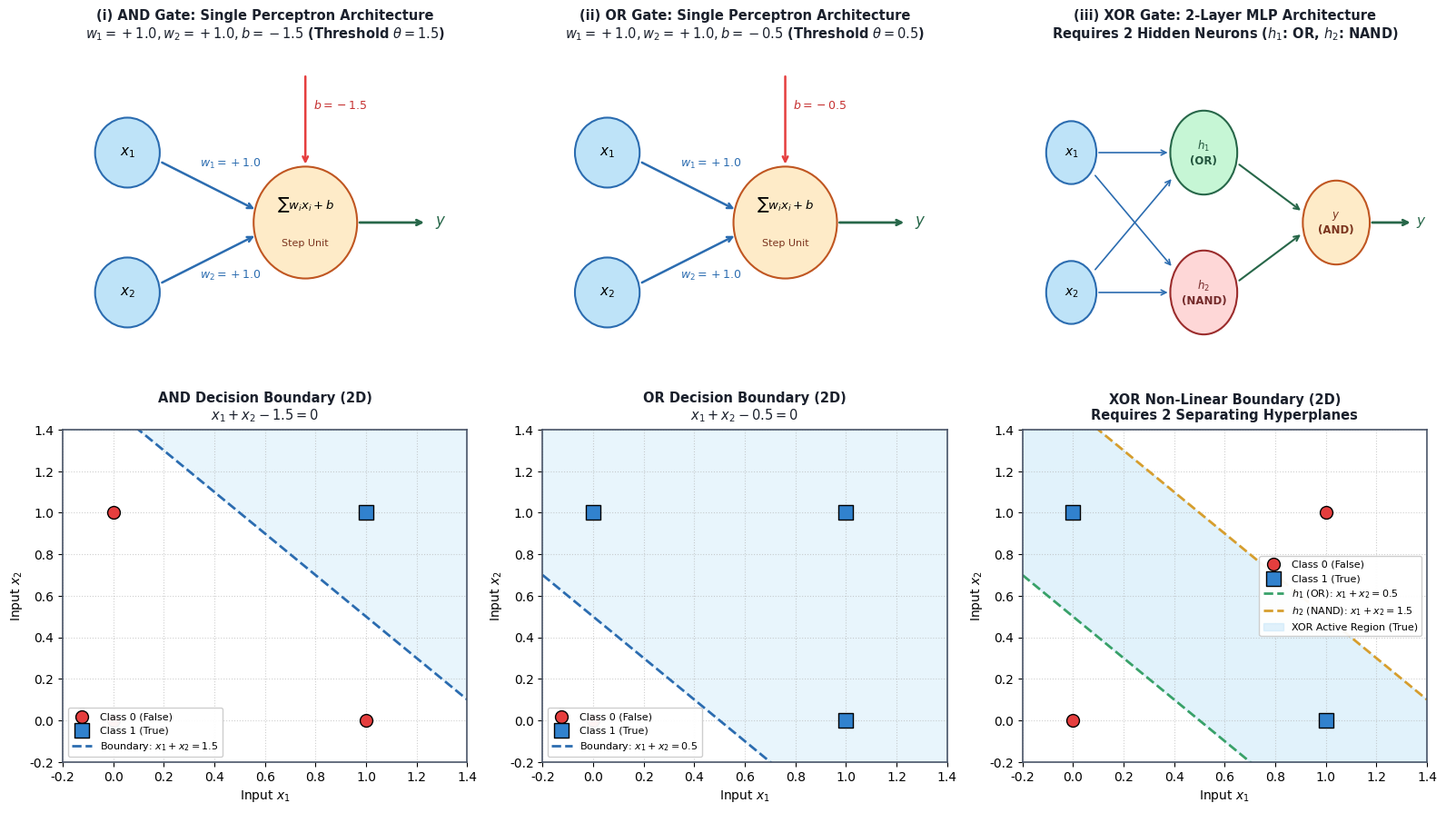
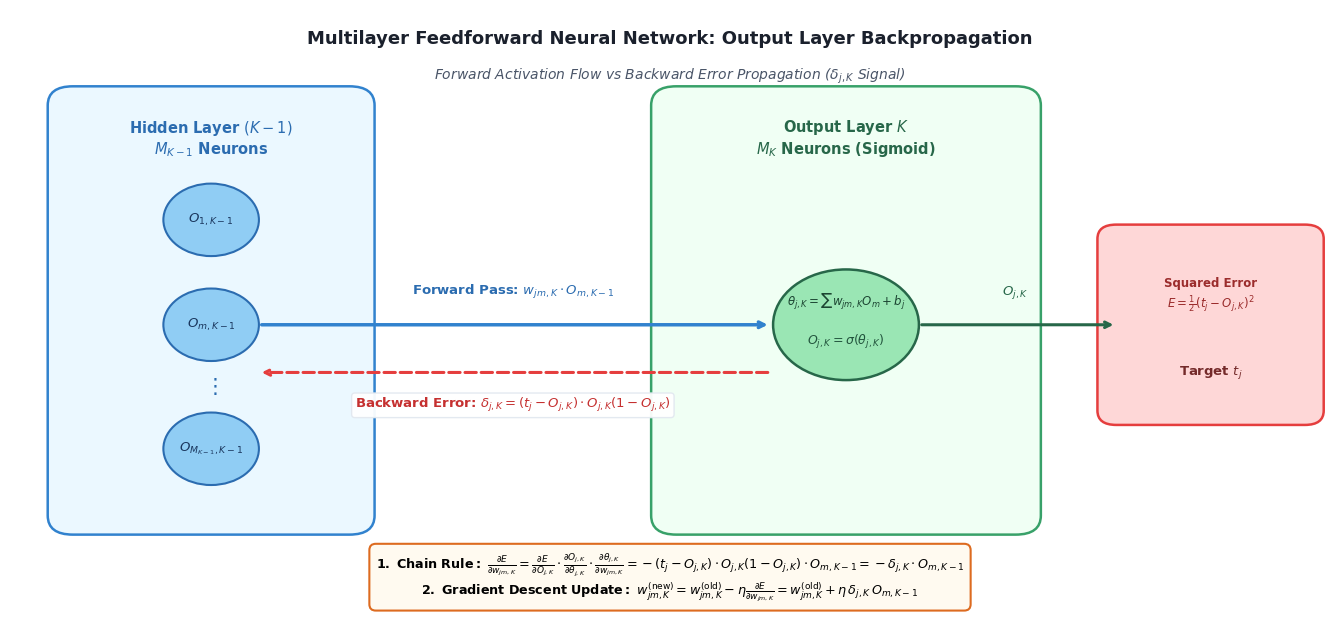
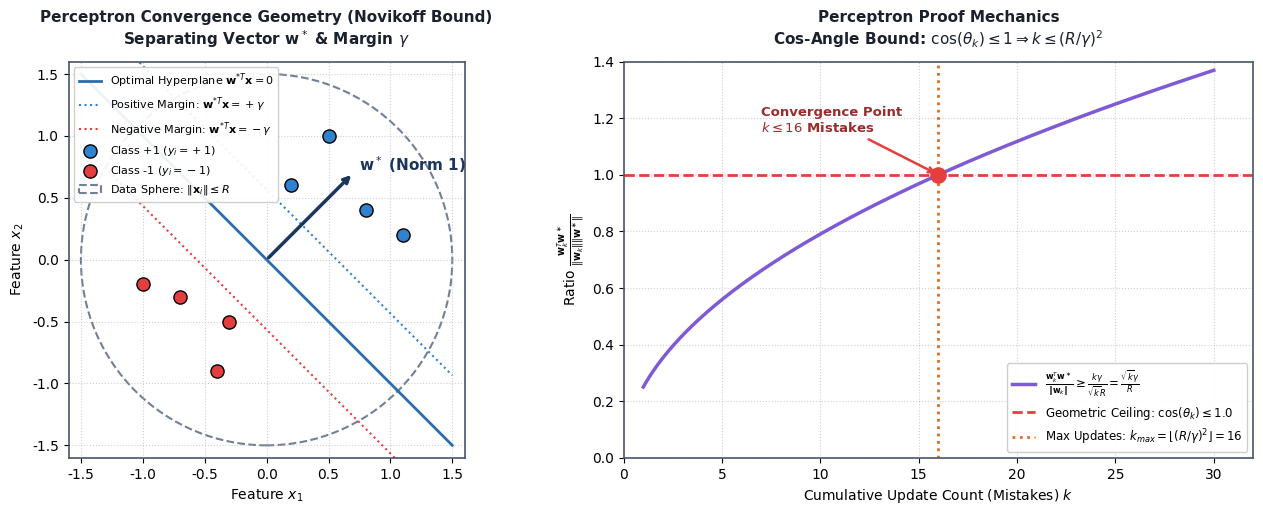

Generate these figures, in order, with matplotlib:
import os
import numpy as np
import matplotlib.pyplot as plt
import matplotlib.patches as patches

# Set clean font and styling
plt.rcParams['font.sans-serif'] = 'DejaVu Sans'
plt.rcParams['font.family'] = 'sans-serif'
plt.rcParams['axes.edgecolor'] = '#4a5568'
plt.rcParams['axes.linewidth'] = 1.2

OUT_DIR = r"c:\PROJECTS\Learnmat\academics\ml\pyq_images"
os.makedirs(OUT_DIR, exist_ok=True)

# ==============================================================================
# FIGURE 1: Logic Gates Architecture & XOR Non-Linearity
# ==============================================================================
def make_fig1():
    fig = plt.figure(figsize=(16, 9), dpi=300)
    
    # ------------------ Row 1: Architectures ------------------
    # AND Gate Architecture
    ax_arch1 = fig.add_subplot(2, 3, 1)
    ax_arch1.set_xlim(-0.2, 2.3)
    ax_arch1.set_ylim(-0.2, 1.7)
    ax_arch1.axis('off')
    ax_arch1.set_title("(i) AND Gate: Single Perceptron Architecture\n$w_1=+1.0, w_2=+1.0, b=-1.5$ (Threshold $\\theta=1.5$)",
                       fontsize=10.5, fontweight='bold', pad=8, color='#1a202c')
    
    # Input nodes
    c_x1 = plt.Circle((0.2, 1.1), 0.20, facecolor='#bee3f8', edgecolor='#2b6cb0', lw=1.5, zorder=4)
    c_x2 = plt.Circle((0.2, 0.3), 0.20, facecolor='#bee3f8', edgecolor='#2b6cb0', lw=1.5, zorder=4)
    ax_arch1.add_patch(c_x1)
    ax_arch1.add_patch(c_x2)
    ax_arch1.text(0.2, 1.1, "$x_1$", ha='center', va='center', fontsize=11, fontweight='bold', zorder=10)
    ax_arch1.text(0.2, 0.3, "$x_2$", ha='center', va='center', fontsize=11, fontweight='bold', zorder=10)
    
    # Neuron node
    c_sum = plt.Circle((1.3, 0.7), 0.32, facecolor='#feebc8', edgecolor='#c05621', lw=1.5, zorder=4)
    ax_arch1.add_patch(c_sum)
    ax_arch1.text(1.3, 0.80, r"$\sum w_i x_i + b$", ha='center', va='center', fontsize=9.5, fontweight='bold', zorder=10)
    ax_arch1.text(1.3, 0.58, "Step Unit", ha='center', va='center', fontsize=8, color='#7b341e', zorder=10)
    
    # Connections
    ax_arch1.annotate("", xy=(1.00, 0.77), xytext=(0.40, 1.05),
                      arrowprops=dict(arrowstyle="->", color="#2b6cb0", lw=1.8))
    ax_arch1.text(0.65, 1.02, "$w_1 = +1.0$", fontsize=9, fontweight='bold', color='#2b6cb0', zorder=10)
    
    ax_arch1.annotate("", xy=(1.00, 0.63), xytext=(0.40, 0.35),
                      arrowprops=dict(arrowstyle="->", color="#2b6cb0", lw=1.8))
    ax_arch1.text(0.65, 0.38, "$w_2 = +1.0$", fontsize=9, fontweight='bold', color='#2b6cb0', zorder=10)
    
    # Bias input
    ax_arch1.annotate("", xy=(1.3, 1.02), xytext=(1.3, 1.55),
                      arrowprops=dict(arrowstyle="->", color="#e53e3e", lw=1.8))
    ax_arch1.text(1.35, 1.35, "$b = -1.5$", fontsize=9, fontweight='bold', color='#c53030', zorder=10)
    
    # Output
    ax_arch1.annotate("", xy=(2.05, 0.7), xytext=(1.62, 0.7),
                      arrowprops=dict(arrowstyle="->", color="#276749", lw=2.0))
    ax_arch1.text(2.1, 0.7, "$y$", ha='left', va='center', fontsize=12, fontweight='bold', color='#276749', zorder=10)

    # OR Gate Architecture
    ax_arch2 = fig.add_subplot(2, 3, 2)
    ax_arch2.set_xlim(-0.2, 2.3)
    ax_arch2.set_ylim(-0.2, 1.7)
    ax_arch2.axis('off')
    ax_arch2.set_title("(ii) OR Gate: Single Perceptron Architecture\n$w_1=+1.0, w_2=+1.0, b=-0.5$ (Threshold $\\theta=0.5$)",
                       fontsize=10.5, fontweight='bold', pad=8, color='#1a202c')
    
    c_x1_or = plt.Circle((0.2, 1.1), 0.20, facecolor='#bee3f8', edgecolor='#2b6cb0', lw=1.5, zorder=4)
    c_x2_or = plt.Circle((0.2, 0.3), 0.20, facecolor='#bee3f8', edgecolor='#2b6cb0', lw=1.5, zorder=4)
    ax_arch2.add_patch(c_x1_or)
    ax_arch2.add_patch(c_x2_or)
    ax_arch2.text(0.2, 1.1, "$x_1$", ha='center', va='center', fontsize=11, fontweight='bold', zorder=10)
    ax_arch2.text(0.2, 0.3, "$x_2$", ha='center', va='center', fontsize=11, fontweight='bold', zorder=10)
    
    c_sum_or = plt.Circle((1.3, 0.7), 0.32, facecolor='#feebc8', edgecolor='#c05621', lw=1.5, zorder=4)
    ax_arch2.add_patch(c_sum_or)
    ax_arch2.text(1.3, 0.80, r"$\sum w_i x_i + b$", ha='center', va='center', fontsize=9.5, fontweight='bold', zorder=10)
    ax_arch2.text(1.3, 0.58, "Step Unit", ha='center', va='center', fontsize=8, color='#7b341e', zorder=10)
    
    ax_arch2.annotate("", xy=(1.00, 0.77), xytext=(0.40, 1.05),
                      arrowprops=dict(arrowstyle="->", color="#2b6cb0", lw=1.8))
    ax_arch2.text(0.65, 1.02, "$w_1 = +1.0$", fontsize=9, fontweight='bold', color='#2b6cb0', zorder=10)
    
    ax_arch2.annotate("", xy=(1.00, 0.63), xytext=(0.40, 0.35),
                      arrowprops=dict(arrowstyle="->", color="#2b6cb0", lw=1.8))
    ax_arch2.text(0.65, 0.38, "$w_2 = +1.0$", fontsize=9, fontweight='bold', color='#2b6cb0', zorder=10)
    
    ax_arch2.annotate("", xy=(1.3, 1.02), xytext=(1.3, 1.55),
                      arrowprops=dict(arrowstyle="->", color="#e53e3e", lw=1.8))
    ax_arch2.text(1.35, 1.35, "$b = -0.5$", fontsize=9, fontweight='bold', color='#c53030', zorder=10)
    
    ax_arch2.annotate("", xy=(2.05, 0.7), xytext=(1.62, 0.7),
                      arrowprops=dict(arrowstyle="->", color="#276749", lw=2.0))
    ax_arch2.text(2.1, 0.7, "$y$", ha='left', va='center', fontsize=12, fontweight='bold', color='#276749', zorder=10)

    # XOR Gate Architecture (2-Layer Network)
    ax_arch3 = fig.add_subplot(2, 3, 3)
    ax_arch3.set_xlim(-0.2, 2.7)
    ax_arch3.set_ylim(-0.2, 1.7)
    ax_arch3.axis('off')
    ax_arch3.set_title("(iii) XOR Gate: 2-Layer MLP Architecture\nRequires 2 Hidden Neurons ($h_1$: OR, $h_2$: NAND)",
                       fontsize=10.5, fontweight='bold', pad=8, color='#1a202c')
    
    # Inputs
    c_x1_xor = plt.Circle((0.15, 1.1), 0.18, facecolor='#bee3f8', edgecolor='#2b6cb0', lw=1.5, zorder=4)
    c_x2_xor = plt.Circle((0.15, 0.3), 0.18, facecolor='#bee3f8', edgecolor='#2b6cb0', lw=1.5, zorder=4)
    ax_arch3.add_patch(c_x1_xor)
    ax_arch3.add_patch(c_x2_xor)
    ax_arch3.text(0.15, 1.1, "$x_1$", ha='center', va='center', fontsize=10, fontweight='bold', zorder=10)
    ax_arch3.text(0.15, 0.3, "$x_2$", ha='center', va='center', fontsize=10, fontweight='bold', zorder=10)
    
    # Hidden Neurons
    c_h1 = plt.Circle((1.1, 1.1), 0.24, facecolor='#c6f6d5', edgecolor='#276749', lw=1.5, zorder=4)
    c_h2 = plt.Circle((1.1, 0.3), 0.24, facecolor='#fed7d7', edgecolor='#9b2c2c', lw=1.5, zorder=4)
    ax_arch3.add_patch(c_h1)
    ax_arch3.add_patch(c_h2)
    ax_arch3.text(1.1, 1.1, "$h_1$\n(OR)", ha='center', va='center', fontsize=8.5, fontweight='bold', color='#22543d', zorder=10)
    ax_arch3.text(1.1, 0.3, "$h_2$\n(NAND)", ha='center', va='center', fontsize=8.5, fontweight='bold', color='#742a2a', zorder=10)
    
    # Output Neuron
    c_out = plt.Circle((2.05, 0.7), 0.24, facecolor='#feebc8', edgecolor='#c05621', lw=1.5, zorder=4)
    ax_arch3.add_patch(c_out)
    ax_arch3.text(2.05, 0.7, "$y$\n(AND)", ha='center', va='center', fontsize=8.5, fontweight='bold', color='#7b341e', zorder=10)
    
    # Connecting Arrows
    ax_arch3.annotate("", xy=(0.86, 1.1), xytext=(0.33, 1.1), arrowprops=dict(arrowstyle="->", color="#2b6cb0", lw=1.2))
    ax_arch3.annotate("", xy=(0.86, 0.3), xytext=(0.33, 0.3), arrowprops=dict(arrowstyle="->", color="#2b6cb0", lw=1.2))
    ax_arch3.annotate("", xy=(0.88, 0.44), xytext=(0.31, 0.98), arrowprops=dict(arrowstyle="->", color="#2b6cb0", lw=1.2))
    ax_arch3.annotate("", xy=(0.88, 0.96), xytext=(0.31, 0.42), arrowprops=dict(arrowstyle="->", color="#2b6cb0", lw=1.2))
    
    ax_arch3.annotate("", xy=(1.81, 0.76), xytext=(1.34, 1.04), arrowprops=dict(arrowstyle="->", color="#276749", lw=1.5))
    ax_arch3.annotate("", xy=(1.81, 0.64), xytext=(1.34, 0.36), arrowprops=dict(arrowstyle="->", color="#276749", lw=1.5))
    
    ax_arch3.annotate("", xy=(2.60, 0.7), xytext=(2.29, 0.7), arrowprops=dict(arrowstyle="->", color="#276749", lw=2.0))
    ax_arch3.text(2.62, 0.7, "$y$", ha='left', va='center', fontsize=11, fontweight='bold', color='#276749', zorder=10)

    # ------------------ Row 2: Decision Boundaries in 2D ------------------
    x_vals = np.linspace(-0.2, 1.4, 200)

    # Subplot 4: AND Decision Boundary
    ax1 = fig.add_subplot(2, 3, 4)
    ax1.set_title("AND Decision Boundary (2D)\n$x_1 + x_2 - 1.5 = 0$", fontsize=10.5, fontweight='bold', pad=8, color='#1a202c')
    ax1.scatter([0, 0, 1], [0, 1, 0], color='#e53e3e', s=100, edgecolors='k', zorder=5, label='Class 0 (False)')
    ax1.scatter([1], [1], color='#3182ce', s=120, marker='s', edgecolors='k', zorder=5, label='Class 1 (True)')
    ax1.plot(x_vals, 1.5 - x_vals, color='#2b6cb0', linestyle='--', linewidth=2, label=r'Boundary: $x_1+x_2=1.5$')
    ax1.fill_between(x_vals, np.clip(1.5 - x_vals, -0.2, 1.4), 1.4, color='#bee3f8', alpha=0.35)
    ax1.set_xlim(-0.2, 1.4)
    ax1.set_ylim(-0.2, 1.4)
    ax1.set_xlabel(r"Input $x_1$", fontsize=10)
    ax1.set_ylabel(r"Input $x_2$", fontsize=10)
    ax1.grid(True, linestyle=':', alpha=0.6)
    ax1.legend(loc='lower left', fontsize=8, framealpha=0.95)

    # Subplot 5: OR Decision Boundary
    ax2 = fig.add_subplot(2, 3, 5)
    ax2.set_title("OR Decision Boundary (2D)\n$x_1 + x_2 - 0.5 = 0$", fontsize=10.5, fontweight='bold', pad=8, color='#1a202c')
    ax2.scatter([0], [0], color='#e53e3e', s=100, edgecolors='k', zorder=5, label='Class 0 (False)')
    ax2.scatter([0, 1, 1], [1, 0, 1], color='#3182ce', s=120, marker='s', edgecolors='k', zorder=5, label='Class 1 (True)')
    ax2.plot(x_vals, 0.5 - x_vals, color='#2b6cb0', linestyle='--', linewidth=2, label=r'Boundary: $x_1+x_2=0.5$')
    ax2.fill_between(x_vals, np.clip(0.5 - x_vals, -0.2, 1.4), 1.4, color='#bee3f8', alpha=0.35)
    ax2.set_xlim(-0.2, 1.4)
    ax2.set_ylim(-0.2, 1.4)
    ax2.set_xlabel(r"Input $x_1$", fontsize=10)
    ax2.set_ylabel(r"Input $x_2$", fontsize=10)
    ax2.grid(True, linestyle=':', alpha=0.6)
    ax2.legend(loc='lower left', fontsize=8, framealpha=0.95)

    # Subplot 6: XOR Decision Boundary
    ax3 = fig.add_subplot(2, 3, 6)
    ax3.set_title("XOR Non-Linear Boundary (2D)\nRequires 2 Separating Hyperplanes", fontsize=10.5, fontweight='bold', pad=8, color='#1a202c')
    ax3.scatter([0, 1], [0, 1], color='#e53e3e', s=100, edgecolors='k', zorder=5, label='Class 0 (False)')
    ax3.scatter([0, 1], [1, 0], color='#3182ce', s=120, marker='s', edgecolors='k', zorder=5, label='Class 1 (True)')
    
    ax3.plot(x_vals, 0.5 - x_vals, color='#38a169', linestyle='--', linewidth=2, label=r'$h_1$ (OR): $x_1+x_2=0.5$')
    ax3.plot(x_vals, 1.5 - x_vals, color='#d69e2e', linestyle='--', linewidth=2, label=r'$h_2$ (NAND): $x_1+x_2=1.5$')
    
    y_low = np.clip(0.5 - x_vals, -0.2, 1.4)
    y_high = np.clip(1.5 - x_vals, -0.2, 1.4)
    ax3.fill_between(x_vals, y_low, y_high, where=(y_high >= y_low), color='#bee3f8', alpha=0.45, label='XOR Active Region (True)')
    
    ax3.set_xlim(-0.2, 1.4)
    ax3.set_ylim(-0.2, 1.4)
    ax3.set_xlabel(r"Input $x_1$", fontsize=10)
    ax3.set_ylabel(r"Input $x_2$", fontsize=10)
    ax3.grid(True, linestyle=':', alpha=0.6)
    ax3.legend(loc='center right', fontsize=8, framealpha=0.95)

    plt.tight_layout()
    p = os.path.join(OUT_DIR, "pyq_fig01_logic_gates_and_xor.png")
    plt.savefig(p, bbox_inches='tight', dpi=300)
    plt.close()
    print("Saved:", p)

# ==============================================================================
# FIGURE 3: Multilayer Backprop Output Layer Derivation (Clean Badge & Contrast)
# ==============================================================================
def make_fig3():
    fig, ax = plt.subplots(figsize=(13.5, 6.5), dpi=300)
    ax.set_xlim(0, 10.5)
    ax.set_ylim(0, 6.5)
    ax.axis('off')
    
    # Title
    ax.text(5.25, 6.2, "Multilayer Feedforward Neural Network: Output Layer Backpropagation",
            ha='center', va='center', fontsize=13, fontweight='bold', color='#1a202c')
    ax.text(5.25, 5.8, r"Forward Activation Flow vs Backward Error Propagation ($\delta_{j,K}$ Signal)",
            ha='center', va='center', fontsize=10, fontstyle='italic', color='#4a5568')

    # Draw Layer K-1 (Hidden Layer)
    rect_h = patches.FancyBboxPatch((0.5, 1.2), 2.2, 4.3, boxstyle="round,pad=0.2",
                                    facecolor="#ebf8ff", edgecolor="#3182ce", linewidth=1.8)
    ax.add_patch(rect_h)
    ax.text(1.6, 5.15, "Hidden Layer $(K-1)$\n$M_{K-1}$ Neurons", ha='center', va='center',
            fontsize=10.5, fontweight='bold', color='#2b6cb0')
    
    hy_list = [4.3, 3.2, 1.9]
    hl_list = [r"$O_{1, K-1}$", r"$O_{m, K-1}$", r"$O_{M_{K-1}, K-1}$"]
    for hy, hl in zip(hy_list, hl_list):
        c = plt.Circle((1.6, hy), 0.38, facecolor="#90cdf4", edgecolor="#2b6cb0", linewidth=1.5, zorder=5)
        ax.add_patch(c)
        ax.text(1.6, hy, hl, ha='center', va='center', fontsize=9.5, fontweight='bold', color='#1a365d', zorder=10)
    ax.text(1.6, 2.55, r"$\vdots$", ha='center', va='center', fontsize=15, fontweight='bold', color='#2b6cb0')

    # Draw Layer K (Output Layer) - Shifted right to x=5.3 to avoid arrow collision
    rect_o = patches.FancyBboxPatch((5.3, 1.2), 2.7, 4.3, boxstyle="round,pad=0.2",
                                    facecolor="#f0fff4", edgecolor="#38a169", linewidth=1.8)
    ax.add_patch(rect_o)
    ax.text(6.65, 5.15, "Output Layer $K$\n$M_K$ Neurons (Sigmoid)", ha='center', va='center',
            fontsize=10.5, fontweight='bold', color='#276749')

    # Output Neuron j
    c_out = plt.Circle((6.65, 3.2), 0.58, facecolor="#9ae6b4", edgecolor="#276749", linewidth=1.8, zorder=5)
    ax.add_patch(c_out)
    ax.text(6.65, 3.44, r"$\theta_{j, K} = \sum w_{jm,K} O_m + b_j$", ha='center', va='center',
            fontsize=8.5, fontweight='bold', color='#1c4532', zorder=10)
    ax.text(6.65, 3.02, r"$O_{j, K} = \sigma(\theta_{j, K})$", ha='center', va='center',
            fontsize=9.0, fontweight='bold', color='#22543d', zorder=10)

    # Loss Box
    rect_l = patches.FancyBboxPatch((8.8, 2.3), 1.5, 1.8, boxstyle="round,pad=0.15",
                                    facecolor="#fed7d7", edgecolor="#e53e3e", linewidth=1.8)
    ax.add_patch(rect_l)
    ax.text(9.55, 3.5, "Squared Error\n" + r"$E = \frac{1}{2}(t_j - O_{j,K})^2$",
            ha='center', va='center', fontsize=8.5, fontweight='bold', color='#9b2c2c')
    ax.text(9.55, 2.7, r"Target $t_j$", ha='center', va='center', fontsize=9.5, fontweight='bold', color='#742a2a')

    # Forward Arrow (m to j)
    ax.annotate("", xy=(6.05, 3.2), xytext=(1.98, 3.2),
                arrowprops=dict(arrowstyle="->", color="#3182ce", lw=2.5))
    ax.text(4.0, 3.45, r"Forward Pass: $w_{jm, K} \cdot O_{m, K-1}$", ha='center', va='bottom',
            fontsize=9.5, color='#2b6cb0', fontweight='bold',
            bbox=dict(boxstyle='round,pad=0.2', facecolor='white', edgecolor='none', alpha=0.9))

    # Arrow from Neuron j to Loss
    ax.annotate("", xy=(8.8, 3.2), xytext=(7.23, 3.2),
                arrowprops=dict(arrowstyle="->", color="#276749", lw=2.2))
    ax.text(8.0, 3.45, r"$O_{j,K}$", ha='center', va='bottom', fontsize=9.5, fontweight='bold', color='#276749')

    # Backward Error Propagation Arrow (Delta)
    ax.annotate("", xy=(1.98, 2.7), xytext=(6.05, 2.7),
                arrowprops=dict(arrowstyle="->", color="#e53e3e", lw=2.2, linestyle='--'))
    ax.text(4.0, 2.45, r"Backward Error: $\delta_{j, K} = (t_j - O_{j, K}) \cdot O_{j, K}(1 - O_{j, K})$",
            ha='center', va='top', fontsize=9.5, color='#c53030', fontweight='bold',
            bbox=dict(boxstyle='round,pad=0.25', facecolor='white', edgecolor='#e2e8f0', alpha=0.95))

    # Weight Update Formula Box at Bottom
    formula_text = (
        r"$\mathbf{1.\ Chain\ Rule:}\ \frac{\partial E}{\partial w_{jm,K}} = "
        r"\frac{\partial E}{\partial O_{j,K}} \cdot \frac{\partial O_{j,K}}{\partial \theta_{j,K}} \cdot \frac{\partial \theta_{j,K}}{\partial w_{jm,K}} "
        r"= -(t_j - O_{j,K}) \cdot O_{j,K}(1 - O_{j,K}) \cdot O_{m, K-1} = -\delta_{j,K} \cdot O_{m,K-1}$"
        "\n"
        r"$\mathbf{2.\ Gradient\ Descent\ Update:}\ w_{jm,K}^{(\text{new})} = w_{jm,K}^{(\text{old})} - \eta \frac{\partial E}{\partial w_{jm,K}} "
        r"= w_{jm,K}^{(\text{old})} + \eta \, \delta_{j,K} \, O_{m,K-1}$"
    )
    ax.text(5.25, 0.55, formula_text, ha='center', va='center', fontsize=9.2,
            bbox=dict(boxstyle='round,pad=0.5', facecolor='#fffaf0', edgecolor='#dd6b20', lw=1.5))

    plt.tight_layout()
    p = os.path.join(OUT_DIR, "pyq_fig03_backprop_output_layer.png")
    plt.savefig(p, bbox_inches='tight', dpi=300)
    plt.close()
    print("Saved:", p)

# ==============================================================================
# FIGURE 4: Perceptron Convergence & Margin Geometry (Clean Layout)
# ==============================================================================
def make_fig4():
    fig, (ax1, ax2) = plt.subplots(1, 2, figsize=(13.5, 5.2), dpi=300)
    
    # Subplot 1: Geometric Margin & Hyperplane
    ax1.set_title(r"Perceptron Convergence Geometry (Novikoff Bound)" + "\n" + r"Separating Vector $\mathbf{w}^*$ & Margin $\gamma$",
                  fontsize=11, fontweight='bold', pad=12, color='#1a202c')
    
    x_line = np.linspace(-1.5, 1.5, 100)
    ax1.plot(x_line, -x_line, color='#2b6cb0', linewidth=2, label=r'Optimal Hyperplane $\mathbf{w}^{*T} \mathbf{x} = 0$')
    
    gamma = 0.4
    ax1.plot(x_line, -x_line + gamma * np.sqrt(2), color='#3182ce', linestyle=':', label=r'Positive Margin: $\mathbf{w}^{*T}\mathbf{x} = +\gamma$')
    ax1.plot(x_line, -x_line - gamma * np.sqrt(2), color='#e53e3e', linestyle=':', label=r'Negative Margin: $\mathbf{w}^{*T}\mathbf{x} = -\gamma$')
    
    ax1.scatter([0.2, 0.8, 0.5, 1.1], [0.6, 0.4, 1.0, 0.2], color='#3182ce', s=90, edgecolors='k', zorder=5, label='Class +1 ($y_i=+1$)')
    ax1.scatter([-0.3, -0.7, -0.4, -1.0], [-0.5, -0.3, -0.9, -0.2], color='#e53e3e', s=90, edgecolors='k', zorder=5, label='Class -1 ($y_i=-1$)')
    
    ax1.annotate("", xy=(0.7, 0.7), xytext=(0, 0),
                 arrowprops=dict(arrowstyle="->", color="#1a365d", lw=2.5))
    ax1.text(0.75, 0.72, r"$\mathbf{w}^*$ (Norm 1)", fontsize=11, fontweight='bold', color='#1a365d')

    circle_r = plt.Circle((0, 0), 1.5, fill=False, edgecolor='#718096', linestyle='--', linewidth=1.5, label=r'Data Sphere: $\|\mathbf{x}_i\| \leq R$')
    ax1.add_patch(circle_r)
    
    ax1.set_xlim(-1.6, 1.6)
    ax1.set_ylim(-1.6, 1.6)
    ax1.set_xlabel(r"Feature $x_1$", fontsize=10)
    ax1.set_ylabel(r"Feature $x_2$", fontsize=10)
    ax1.grid(True, linestyle=':', alpha=0.6)
    ax1.legend(loc='upper left', fontsize=8, framealpha=0.92)
    ax1.set_aspect('equal')

    # Subplot 2: Analytical Bound on Mistakes k <= (R / gamma)^2
    ax2.set_title("Perceptron Proof Mechanics\n" + r"Cos-Angle Bound: $\cos(\theta_k) \leq 1 \Rightarrow k \leq (R/\gamma)^2$",
                  fontsize=11, fontweight='bold', pad=12, color='#1a202c')
    
    k_vals = np.linspace(1, 30, 200)
    gamma_val = 0.35
    R_val = 1.4
    k_max = int((R_val / gamma_val)**2)
    
    num = k_vals * gamma_val
    denom = np.sqrt(k_vals) * R_val
    cos_theta = num / denom
    
    ax2.plot(k_vals, cos_theta, color='#805ad5', linewidth=2.5, label=r'$\frac{\mathbf{w}_k^T \mathbf{w}^\ast}{\|\mathbf{w}_k\|} \geq \frac{k\gamma}{\sqrt{k}R} = \frac{\sqrt{k}\gamma}{R}$')
    ax2.axhline(1.0, color='#e53e3e', linestyle='--', linewidth=2, label=r'Geometric Ceiling: $\cos(\theta_k) \leq 1.0$')
    ax2.axvline(k_max, color='#dd6b20', linestyle=':', linewidth=2, label=rf'Max Updates: $k_{{max}} = \lfloor(R/\gamma)^2\rfloor = {k_max}$')
    
    ax2.scatter([k_max], [1.0], color='#e53e3e', s=120, zorder=6)
    ax2.annotate(f"Convergence Point\n$k \\leq {k_max}$ Mistakes", xy=(k_max, 1.0), xytext=(k_max - 9, 1.15),
                 arrowprops=dict(arrowstyle="->", color="#e53e3e", lw=1.8), fontsize=9.5, fontweight='bold', color='#9b2c2c')

    ax2.set_xlabel("Cumulative Update Count (Mistakes) $k$", fontsize=10)
    ax2.set_ylabel(r"Ratio $\frac{\mathbf{w}_k^T \mathbf{w}^\ast}{\|\mathbf{w}_k\| \|\mathbf{w}^\ast\|}$", fontsize=10)
    ax2.set_xlim(0, 32)
    ax2.set_ylim(0, 1.4)
    ax2.grid(True, linestyle=':', alpha=0.6)
    ax2.legend(loc='lower right', fontsize=8.5, framealpha=0.95)

    plt.tight_layout()
    p = os.path.join(OUT_DIR, "pyq_fig04_perceptron_convergence.png")
    plt.savefig(p, bbox_inches='tight', dpi=300)
    plt.close()
    print("Saved:", p)

if __name__ == '__main__':
    make_fig1()
    make_fig3()
    make_fig4()
    print("Figures 1, 3, and 4 refined successfully.")
